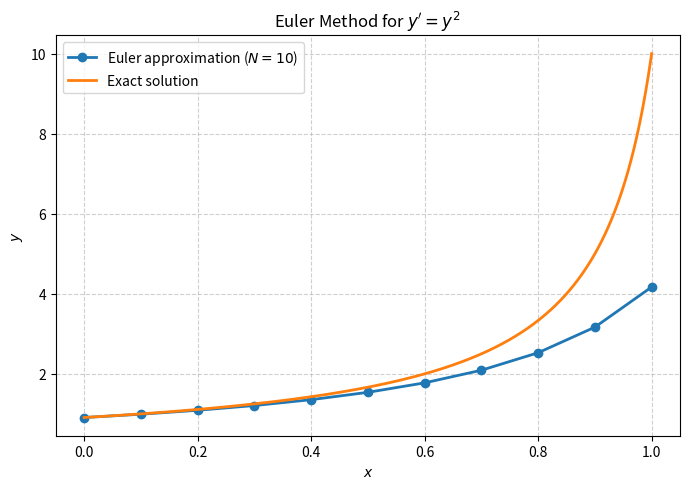

Write Python code to recreate this figure.
"""
Euler's Method for a Nonlinear Differential Equation

This example approximates the solution of the initial value problem

    y' = y^2,
    y(0) = 1/1.1,

on the interval [0, 1] using Euler's method.

The exact solution is

    y(x) = 1 / (1.1 - x).

The solution grows rapidly as x approaches the singularity at x = 1.1,
making this problem a useful illustration of error accumulation in an
explicit time-stepping method.
"""

import matplotlib.pyplot as plt
import numpy as np


# ============================================================
# Numerical parameters
# ============================================================

x_start = 0.0
x_end = 1.0
h = 0.1

N = int((x_end - x_start) / h)


# ============================================================
# Differential equation
# ============================================================

def f(x, y):
    """
    Right-hand side of the differential equation

        y' = f(x, y) = y^2.
    """
    return y**2


def exact_solution(x):
    """
    Exact solution of the initial value problem.
    """
    return 1.0 / (1.1 - x)


# ============================================================
# Euler approximation
# ============================================================

x = np.linspace(x_start, x_end, N + 1)
y = np.zeros(N + 1)

y[0] = 1.0 / 1.1

for i in range(N):
    y[i + 1] = y[i] + h * f(x[i], y[i])


# ============================================================
# Exact solution for comparison
# ============================================================

x_exact = np.linspace(x_start, x_end, 1000)
y_exact = exact_solution(x_exact)


# ============================================================
# Plot
# ============================================================

fig, ax = plt.subplots(figsize=(7, 5))

ax.plot(
    x,
    y,
    "o-",
    linewidth=2,
    label=f"Euler approximation ($N={N}$)",
)

ax.plot(
    x_exact,
    y_exact,
    linewidth=2,
    label="Exact solution",
)

ax.set_xlabel("$x$")
ax.set_ylabel("$y$")
ax.set_title("Euler Method for $y' = y^2$")
ax.legend(loc="upper left")
ax.grid(True, linestyle="--", alpha=0.6)

plt.tight_layout()
plt.show()
